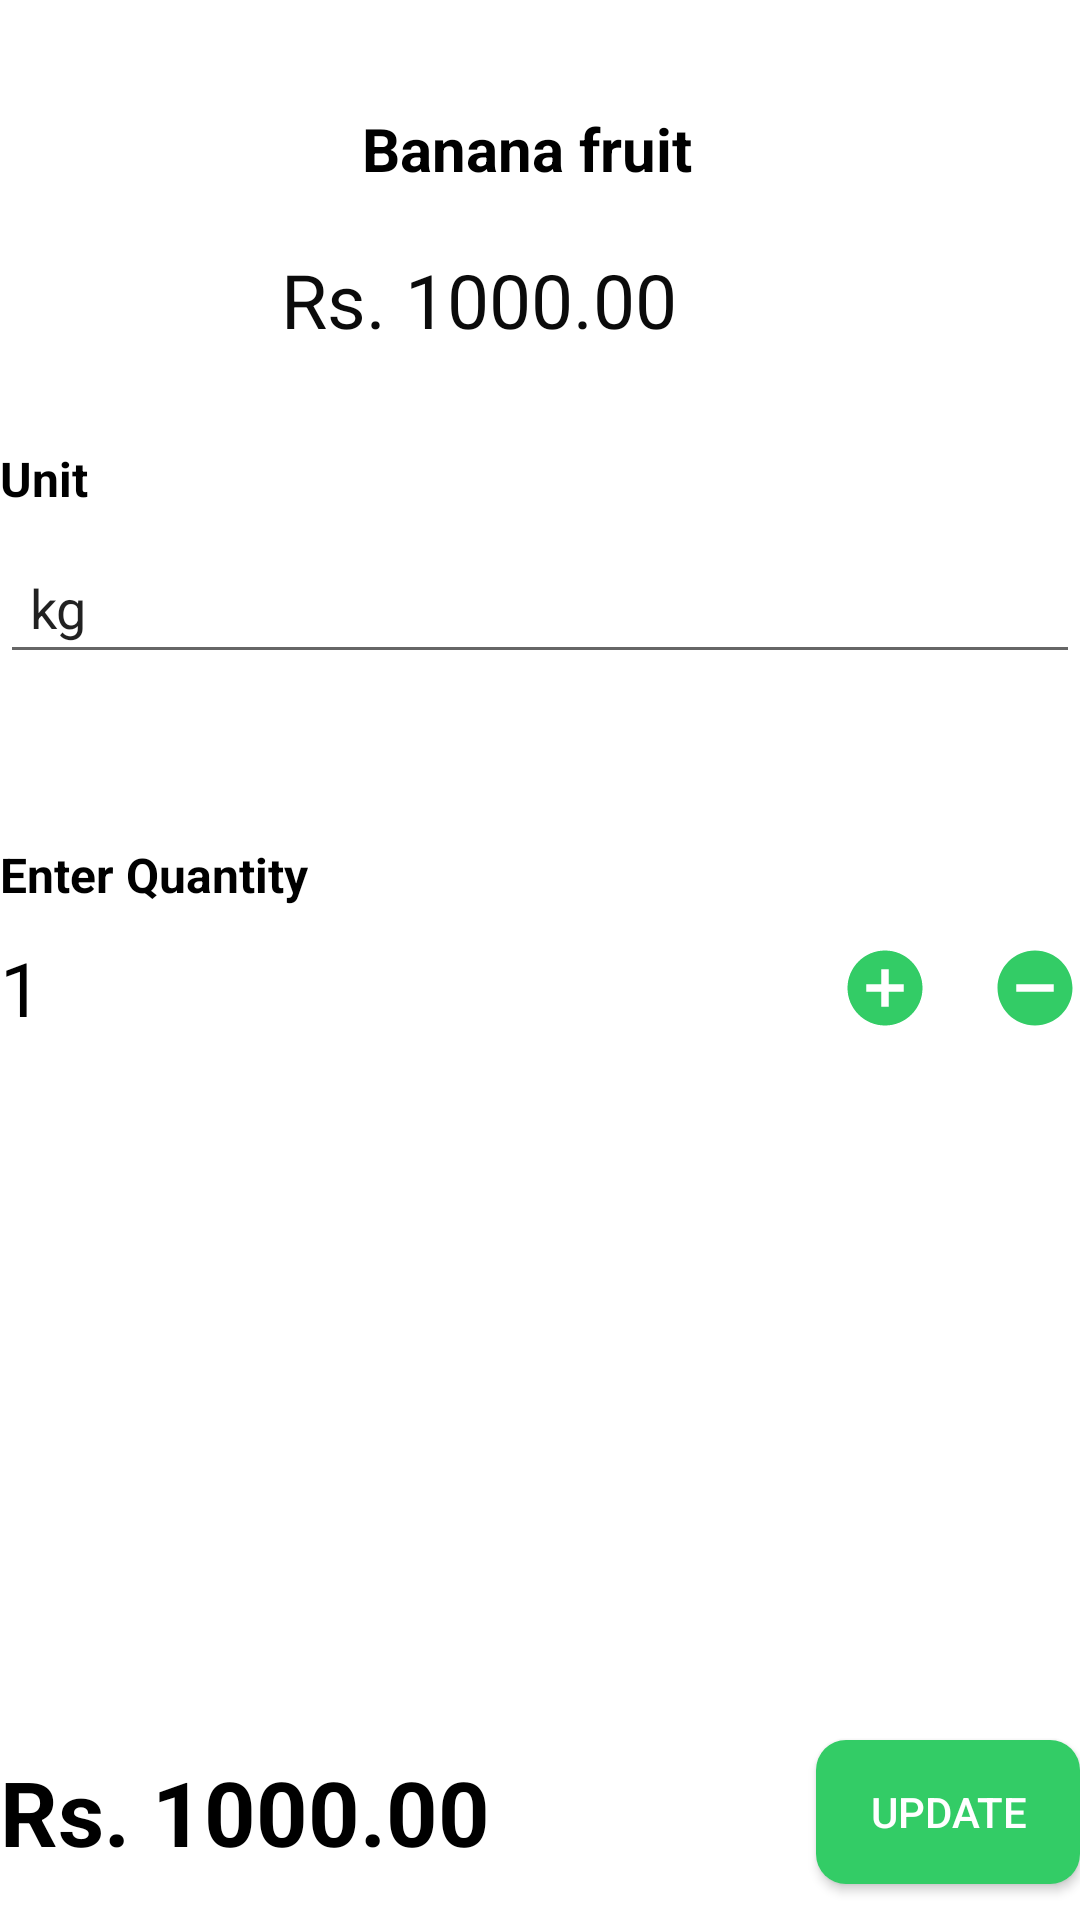

Write the Android layout XML for this screen, with the resource values it uses.
<!-- AndroidManifest.xml: application theme Theme.MyApplication -->
<!-- res/layout/activity_cart_item_update.xml -->
<?xml version="1.0" encoding="utf-8"?>
<androidx.constraintlayout.widget.ConstraintLayout xmlns:android="http://schemas.android.com/apk/res/android"
    xmlns:app="http://schemas.android.com/apk/res-auto"
    xmlns:tools="http://schemas.android.com/tools"
    android:layout_width="match_parent"
    android:layout_height="match_parent"
    android:layout_marginStart="10dp"
    android:layout_marginEnd="10dp"
    tools:context=".activities.Cart_Item_Update">

    <EditText
        android:id="@+id/checkBox4"
        android:layout_width="match_parent"
        android:layout_height="wrap_content"
        android:layout_marginTop="10dp"
        android:padding="10dp"
        android:text="kg"
        app:layout_constraintEnd_toEndOf="parent"
        app:layout_constraintHorizontal_bias="0.0"
        app:layout_constraintStart_toStartOf="parent"
        app:layout_constraintTop_toBottomOf="@+id/textView8" />

    <TextView
        android:id="@+id/textView3"
        android:layout_width="wrap_content"
        android:layout_height="wrap_content"
        android:layout_marginTop="36dp"
        android:text="Banana fruit"
        android:textColor="#000000"
        android:textSize="20sp"
        android:textStyle="bold"
        app:layout_constraintEnd_toEndOf="parent"
        app:layout_constraintHorizontal_bias="0.482"
        app:layout_constraintStart_toStartOf="parent"
        app:layout_constraintTop_toTopOf="parent" />

    <TextView
        android:id="@+id/textView5"
        android:layout_width="wrap_content"
        android:layout_height="wrap_content"
        android:layout_marginTop="20dp"
        android:text="1000.00"
        android:textColor="#0B0B0B"
        android:textSize="25sp"
        app:layout_constraintEnd_toEndOf="parent"
        app:layout_constraintHorizontal_bias="0.501"
        app:layout_constraintStart_toStartOf="parent"
        app:layout_constraintTop_toBottomOf="@+id/textView3" />

    <TextView
        android:id="@+id/rs"
        android:layout_width="wrap_content"
        android:layout_height="wrap_content"
        android:layout_marginTop="20dp"
        android:text="Rs. "
        android:textColor="#0B0B0B"
        android:textSize="25sp"
        app:layout_constraintEnd_toStartOf="@+id/textView5"
        app:layout_constraintTop_toBottomOf="@+id/textView3" />

    <TextView
        android:id="@+id/textView8"
        android:layout_width="wrap_content"
        android:layout_height="wrap_content"
        android:layout_marginTop="32dp"
        android:text="Unit"
        android:textColor="#000000"
        android:textSize="16dp"
        android:textStyle="bold"
        app:layout_constraintStart_toStartOf="parent"
        app:layout_constraintTop_toBottomOf="@+id/textView5" />

    <TextView
        android:id="@+id/textView9"
        android:layout_width="wrap_content"
        android:layout_height="wrap_content"
        android:text="1000.00"
        android:textColor="#000000"
        android:textSize="30dp"
        android:textStyle="bold"
        app:layout_constraintBottom_toBottomOf="@+id/textView24"
        app:layout_constraintStart_toEndOf="@+id/textView24"
        app:layout_constraintTop_toTopOf="@+id/textView24" />

    <TextView
        android:id="@+id/textView24"
        android:layout_width="wrap_content"
        android:layout_height="wrap_content"
        android:layout_marginBottom="16dp"
        android:text="Rs. "
        android:textColor="#000000"
        android:textSize="30dp"
        android:textStyle="bold"
        app:layout_constraintBottom_toBottomOf="parent"
        app:layout_constraintStart_toStartOf="parent" />

    <TextView
        android:id="@+id/textView10"
        android:layout_width="wrap_content"
        android:layout_height="wrap_content"
        android:layout_marginTop="56dp"
        android:text="Enter Quantity"
        android:textColor="#000000"
        android:textSize="16dp"
        android:textStyle="bold"
        app:layout_constraintStart_toStartOf="parent"
        app:layout_constraintTop_toBottomOf="@+id/checkBox4" />

    <Button
        android:id="@+id/textView12"
        android:layout_width="wrap_content"
        android:layout_height="wrap_content"
        android:text="@string/Update_btn_txt"
        android:textColor="@color/white"
        android:background="@drawable/custom_button"
        app:layout_constraintBottom_toBottomOf="@+id/textView9"
        app:layout_constraintEnd_toEndOf="parent"
        app:layout_constraintTop_toTopOf="@+id/textView9" />

    <ImageButton
        android:id="@+id/imageButton4"
        android:layout_width="wrap_content"
        android:layout_height="wrap_content"
        android:background="@color/white"
        android:layout_marginEnd="20dp"
        app:layout_constraintBottom_toBottomOf="@+id/imageButton3"
        app:layout_constraintEnd_toStartOf="@+id/imageButton3"
        app:layout_constraintTop_toTopOf="@+id/imageButton3"
        app:srcCompat="@drawable/ic_baseline_add_circle" />

    <ImageButton
        android:id="@+id/imageButton3"
        android:layout_width="wrap_content"
        android:layout_height="wrap_content"
        android:background="@color/white"
        app:layout_constraintBottom_toBottomOf="@+id/editTextTextPersonName14"
        app:layout_constraintEnd_toEndOf="parent"
        app:layout_constraintTop_toTopOf="@+id/editTextTextPersonName14"
        app:srcCompat="@drawable/ic_baseline_remove" />

    <TextView
        android:id="@+id/editTextTextPersonName14"
        android:layout_width="50dp"
        android:layout_height="wrap_content"
        android:ems="10"
        android:layout_marginTop="10dp"
        android:inputType="number"
        android:text="1"
        android:textColor="@color/black"
        android:textSize="25dp"
        app:layout_constraintStart_toStartOf="parent"
        app:layout_constraintTop_toBottomOf="@+id/textView10" />

    <TextView
        android:id="@+id/itemIDCart"
        android:layout_width="wrap_content"
        android:layout_height="wrap_content"
        android:text=""
        android:textColor="@color/white"
        app:layout_constraintBottom_toTopOf="@+id/textView9"
        app:layout_constraintStart_toStartOf="parent" />


</androidx.constraintlayout.widget.ConstraintLayout>
<!-- resources referenced by this layout -->
<resources>
  <color name="black">#FF000000</color>
  <color name="white">#FFFFFFFF</color>
  <!-- drawable custom_button (drawable) -->
  <?xml version="1.0" encoding="utf-8"?>
  <shape xmlns:android="http://schemas.android.com/apk/res/android"
      android:shape="rectangle">
  
      <solid android:color="#33CC66"/>
      <corners android:radius="10dp" />
  
  </shape>
  <!-- drawable ic_baseline_add_circle (drawable) -->
  <vector android:height="30dp" android:tint="#33CC66"
      android:viewportHeight="24" android:viewportWidth="24"
      android:width="30dp" xmlns:android="http://schemas.android.com/apk/res/android">
      <path android:fillColor="@android:color/white" android:pathData="M12,2C6.48,2 2,6.48 2,12s4.48,10 10,10 10,-4.48 10,-10S17.52,2 12,2zM17,13h-4v4h-2v-4L7,13v-2h4L11,7h2v4h4v2z"/>
  </vector>
  <!-- drawable ic_baseline_remove (drawable) -->
  <vector android:height="30dp" android:tint="#33CC66"
      android:viewportHeight="24" android:viewportWidth="24"
      android:width="30dp" xmlns:android="http://schemas.android.com/apk/res/android">
      <path android:fillColor="@android:color/white" android:pathData="M12,2C6.48,2 2,6.48 2,12s4.48,10 10,10 10,-4.48 10,-10S17.52,2 12,2zM17,13L7,13v-2h10v2z"/>
  </vector>
  <string name="Update_btn_txt">Update</string>
  <style name="Theme.MyApplication" parent="Theme.MaterialComponents.DayNight.DarkActionBar">
          
          <item name="colorPrimary">#33CC66</item>
          <item name="colorPrimaryVariant">#33CC66</item>
          <item name="colorOnPrimary">@color/white</item>
          
          <item name="colorSecondary">@color/teal_200</item>
          <item name="colorSecondaryVariant">@color/teal_700</item>
          <item name="colorOnSecondary">@color/black</item>
          
          <item name="android:statusBarColor">?attr/colorPrimaryVariant</item>
          
      </style>
  <color name="teal_200">#FF03DAC5</color>
  <color name="teal_700">#FF018786</color>
</resources>
